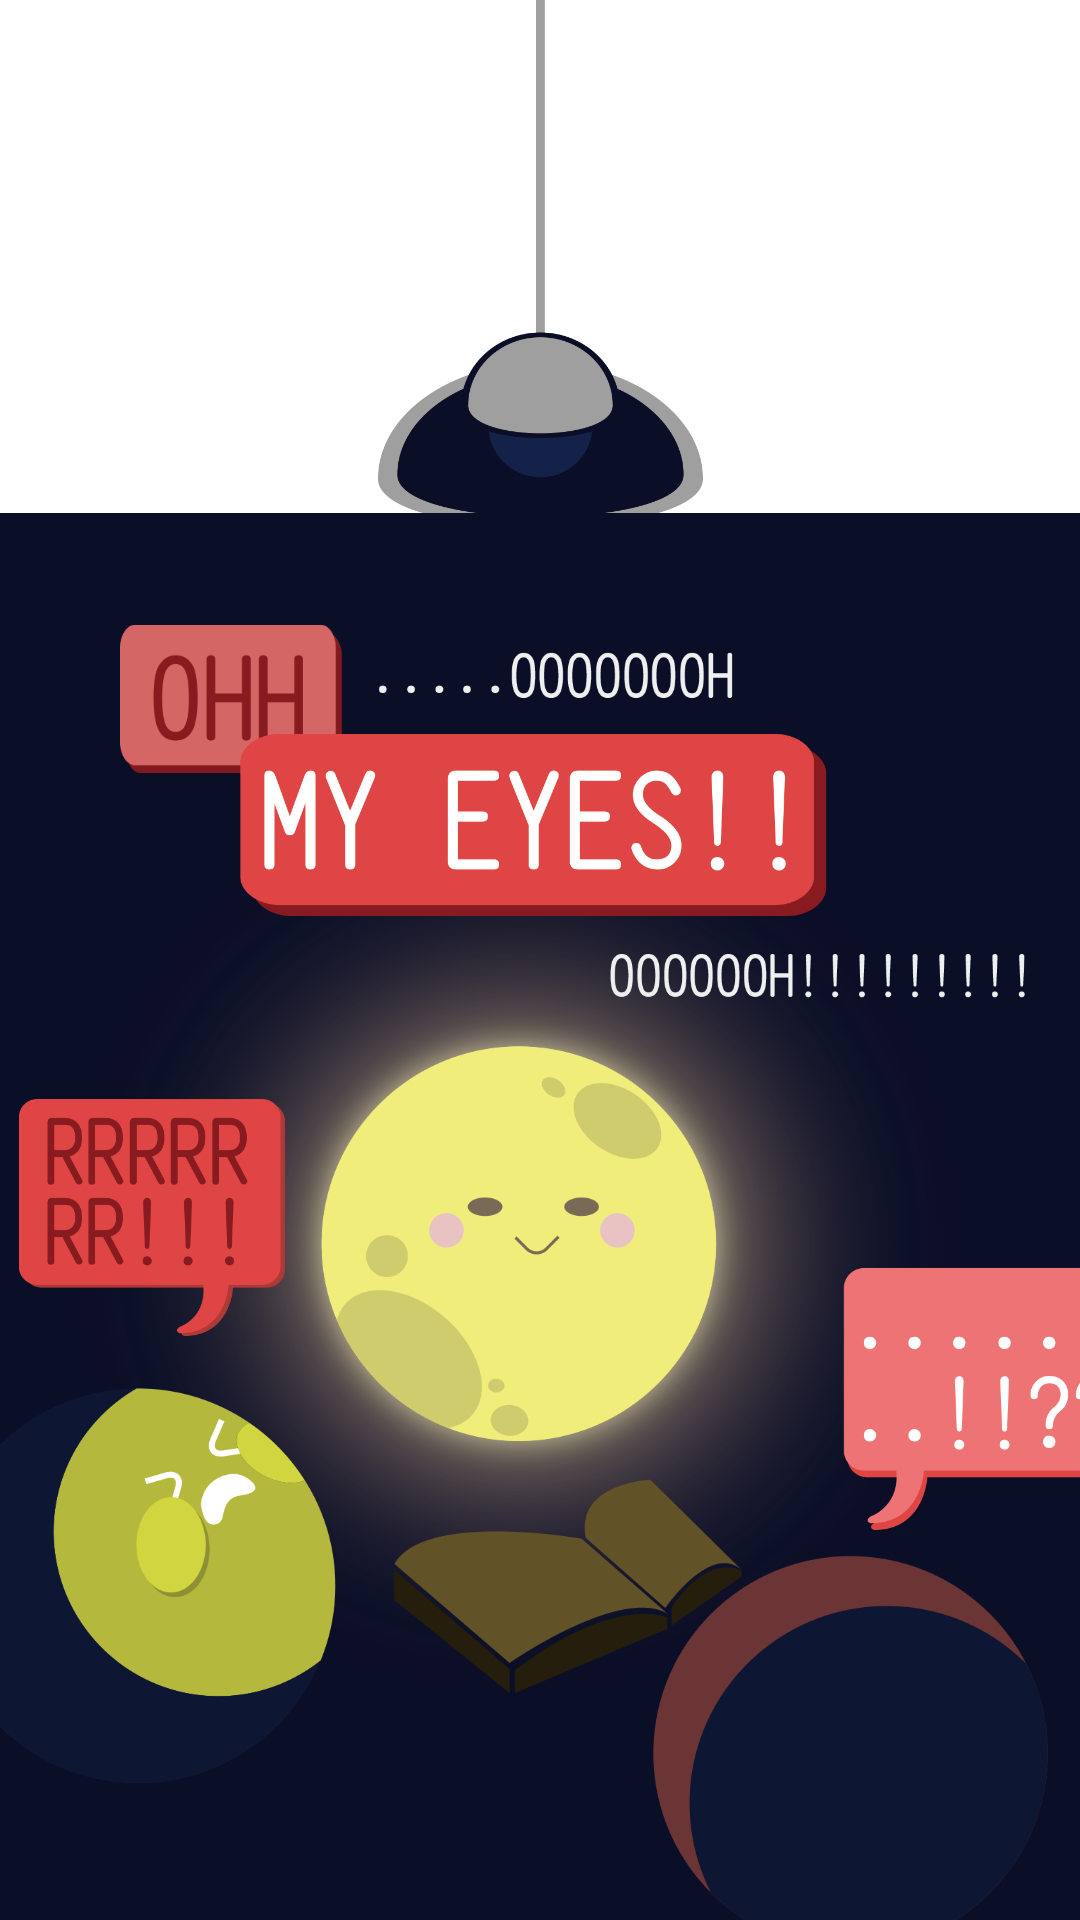

Write the Android layout XML for this screen, with the resource values it uses.
<!-- AndroidManifest.xml: application theme Theme.Attendi -->
<!-- res/layout/fragment__easter__egg.xml -->
<?xml version="1.0" encoding="utf-8"?>
<androidx.constraintlayout.widget.ConstraintLayout xmlns:android="http://schemas.android.com/apk/res/android"
    xmlns:tools="http://schemas.android.com/tools"
    xmlns:app="http://schemas.android.com/apk/res-auto"
    android:layout_width="match_parent"
    android:layout_height="match_parent"
    tools:context=".Fragment_Easter_Egg">

    <ImageButton
        android:id="@+id/light"
        app:layout_constraintEnd_toEndOf="parent"
        app:layout_constraintStart_toStartOf="parent"
        app:layout_constraintTop_toTopOf="parent"
        app:srcCompat="@drawable/light_off"
        android:layout_width="200dp"
        android:layout_height="180dp"
        android:background="#00000000"
        android:scaleType="centerInside" />

    <ImageView
        android:id="@+id/theme"
        app:layout_constraintBottom_toBottomOf="parent"
        app:layout_constraintEnd_toEndOf="parent"
        app:layout_constraintStart_toStartOf="parent"
        app:layout_constraintTop_toBottomOf="@+id/light"
        app:srcCompat="@drawable/student_login_easteregg_background"
        android:layout_width="400dp"
        android:layout_height="550dp"
        android:layout_marginTop="1dp" />

    <ImageView
        android:id="@+id/imageView1"
        app:layout_constraintBottom_toBottomOf="@+id/theme"
        app:layout_constraintEnd_toEndOf="@+id/theme"
        app:layout_constraintStart_toStartOf="@+id/theme"
        app:layout_constraintTop_toBottomOf="@+id/light"
        app:srcCompat="@drawable/easteregg_image1"
        android:layout_width="80dp"
        android:layout_height="60dp"
        android:layout_marginRight="280dp"
        android:layout_marginBottom="520dp" />

    <ImageView
        android:id="@+id/imageView2"
        app:layout_constraintBottom_toBottomOf="@+id/theme"
        app:layout_constraintEnd_toEndOf="@+id/theme"
        app:layout_constraintStart_toStartOf="@+id/theme"
        app:layout_constraintTop_toBottomOf="@+id/light"
        app:srcCompat="@drawable/easteregg_image2"
        android:layout_width="80dp"
        android:layout_height="60dp"
        android:layout_marginRight="200dp"
        android:layout_marginBottom="400dp" />

    <ImageView
        android:id="@+id/imageView3"
        app:layout_constraintBottom_toBottomOf="parent"
        app:layout_constraintEnd_toEndOf="@+id/theme"
        app:layout_constraintStart_toStartOf="@+id/theme"
        app:layout_constraintTop_toBottomOf="@+id/light"
        app:srcCompat="@drawable/easteregg_image3"
        android:layout_width="200dp"
        android:layout_height="100dp"
        android:layout_marginBottom="270dp" />

    <ImageView
        android:id="@+id/imageView4"
        app:layout_constraintBottom_toBottomOf="@+id/theme"
        app:layout_constraintEnd_toEndOf="@+id/theme"
        app:layout_constraintStart_toStartOf="@+id/theme"
        app:layout_constraintTop_toBottomOf="@+id/imageView3"
        app:srcCompat="@drawable/easteregg_image4"
        android:layout_width="150dp"
        android:layout_height="80dp"
        android:layout_marginRight="255dp"
        android:layout_marginBottom="200dp" />

    <ImageView
        android:id="@+id/imageView5"
        app:layout_constraintBottom_toBottomOf="parent"
        app:layout_constraintEnd_toEndOf="@+id/theme"
        app:layout_constraintStart_toStartOf="@+id/theme"
        app:layout_constraintTop_toBottomOf="@+id/light"
        app:srcCompat="@drawable/easteregg_image5"
        android:layout_width="120dp"
        android:layout_height="90dp"
        android:layout_marginLeft="300dp"
        android:layout_marginTop="110dp" />

    <ImageView
        android:id="@+id/imageView6"
        app:layout_constraintBottom_toBottomOf="@+id/imageView3"
        app:layout_constraintEnd_toEndOf="@+id/imageView3"
        app:srcCompat="@drawable/easteregg_image6"
        android:layout_width="130dp"
        android:layout_height="40dp"
        android:layout_marginRight="30dp"
        android:layout_marginBottom="80dp" />

    <ImageView
        android:id="@+id/imageView7"
        app:layout_constraintStart_toStartOf="@+id/imageView3"
        app:layout_constraintTop_toTopOf="@+id/imageView3"
        app:srcCompat="@drawable/easteregg_image7"
        android:layout_width="150dp"
        android:layout_height="40dp"
        android:layout_marginLeft="120dp"
        android:layout_marginTop="80dp" />

</androidx.constraintlayout.widget.ConstraintLayout>
<!-- resources referenced by this layout -->
<resources>
  <!-- drawable easteregg_image1: png bitmap (drawable, 6009 bytes) -->
  <!-- drawable easteregg_image2: png bitmap (drawable, 5777 bytes) -->
  <!-- drawable easteregg_image3: png bitmap (drawable, 20915 bytes) -->
  <!-- drawable easteregg_image4: png bitmap (drawable, 12941 bytes) -->
  <!-- drawable easteregg_image5: png bitmap (drawable, 12313 bytes) -->
  <!-- drawable easteregg_image6: png bitmap (drawable, 2630 bytes) -->
  <!-- drawable easteregg_image7: png bitmap (drawable, 3023 bytes) -->
  <!-- drawable light_off: png bitmap (drawable, 25321 bytes) -->
  <!-- drawable student_login_easteregg_background: png bitmap (drawable, 290244 bytes) -->
  <style name="Theme.Attendi" parent="Theme.MaterialComponents.DayNight.DarkActionBar">
          
          <item name="colorPrimary">@color/purple_500</item>
          <item name="colorPrimaryVariant">@color/purple_700</item>
          <item name="colorOnPrimary">@color/white</item>
          
          <item name="colorSecondary">@color/teal_200</item>
          <item name="colorSecondaryVariant">@color/teal_700</item>
          <item name="colorOnSecondary">@color/black</item>
          
          <item name="android:statusBarColor" tools:targetApi="l">?attr/colorPrimaryVariant</item>
          
      </style>
  <color name="purple_500">#FF6200EE</color>
  <color name="purple_700">#FF3700B3</color>
  <color name="white">#FFFFFFFF</color>
  <color name="teal_200">#FF03DAC5</color>
  <color name="teal_700">#FF018786</color>
  <color name="black">#FF000000</color>
</resources>
